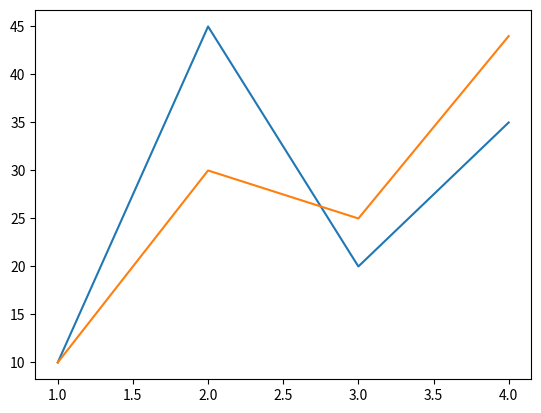

Source code (Python):
import matplotlib.pyplot as plt


fig, ax = plt.subplots()
ax.plot([1,2,3,4],[10,45,20,35]) 
ax.plot([1,2,3,4],[10,30,25,44]) 


plt.show() 